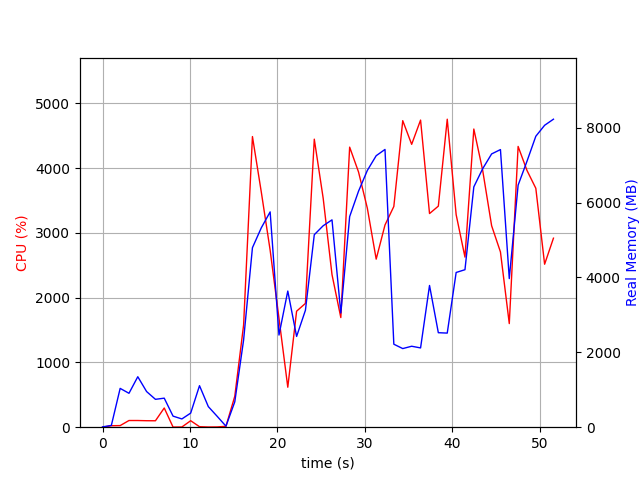

Source data for this figure (header and first rows):
elapsed_time, nproc, cpu, mem_real, mem_virtual
3.838539123535156e-05, 1, 0.0, 8.223, 3186
1.007, 2, 22.8, 47.43, 150.7
2.015, 9, 24.8, 1037, 4882
3.024, 5, 103.2, 905.8, 3631
4.032, 8, 103.1, 1348, 5007
5.041, 7, 100.1, 951.8, 5709
6.05, 3, 99.2, 744.7, 2907
7.058, 4, 296.6, 775.6, 3534
8.066, 3, 2.0, 295.7, 2341
9.075, 3, 3.0, 220.6, 2289
10.08, 3, 100.1, 376.7, 2409
11.09, 8, 7.9, 1109, 4390
12.1, 5, 3.0, 549.6, 3102
13.11, 3, 4.0, 291.7, 2338
14.12, 2, 13.9, 27.68, 156.4
15.13, 1, 477.4, 677.2, 6219
16.14, 1, 1578, 2329, 8147
17.15, 1, 4489, 4795, 11185
18.16, 1, 3631, 5327, 11245
19.17, 1, 2734, 5752, 12581
20.18, 1, 1681, 2461, 13169
21.19, 1, 617.3, 3637, 20337
22.2, 1, 1792, 2425, 12657
23.21, 1, 1912, 3124, 23921
24.22, 1, 4448, 5142, 24712
25.24, 1, 3534, 5382, 24792
26.25, 1, 2357, 5539, 24888
27.26, 1, 1693, 3051, 24902
28.27, 1, 4325, 5626, 25268
29.29, 1, 3941, 6305, 25324
30.29, 1, 3382, 6860, 25324
31.31, 1, 2596, 7253, 25324
32.31, 1, 3123, 7420, 25324
33.32, 1, 3409, 2217, 23276
34.34, 1, 4734, 2100, 23276
35.36, 1, 4369, 2163, 23276
36.38, 1, 4743, 2118, 23276
37.41, 1, 3300, 3786, 27372
38.41, 1, 3414, 2524, 28396
39.43, 1, 4757, 2514, 28396
40.45, 1, 3282, 4133, 31468
41.46, 1, 2627, 4207, 29420
42.47, 1, 4605, 6420, 35726
43.49, 1, 3968, 6905, 35726
44.51, 1, 3111, 7300, 35726
45.52, 1, 2707, 7416, 35726
46.53, 1, 1600, 3970, 35726
47.54, 1, 4336, 6466, 35902
48.55, 1, 3966, 7103, 35902
49.57, 1, 3690, 7772, 35902
50.57, 1, 2517, 8065, 35902
51.58, 1, 2919, 8228, 36014
